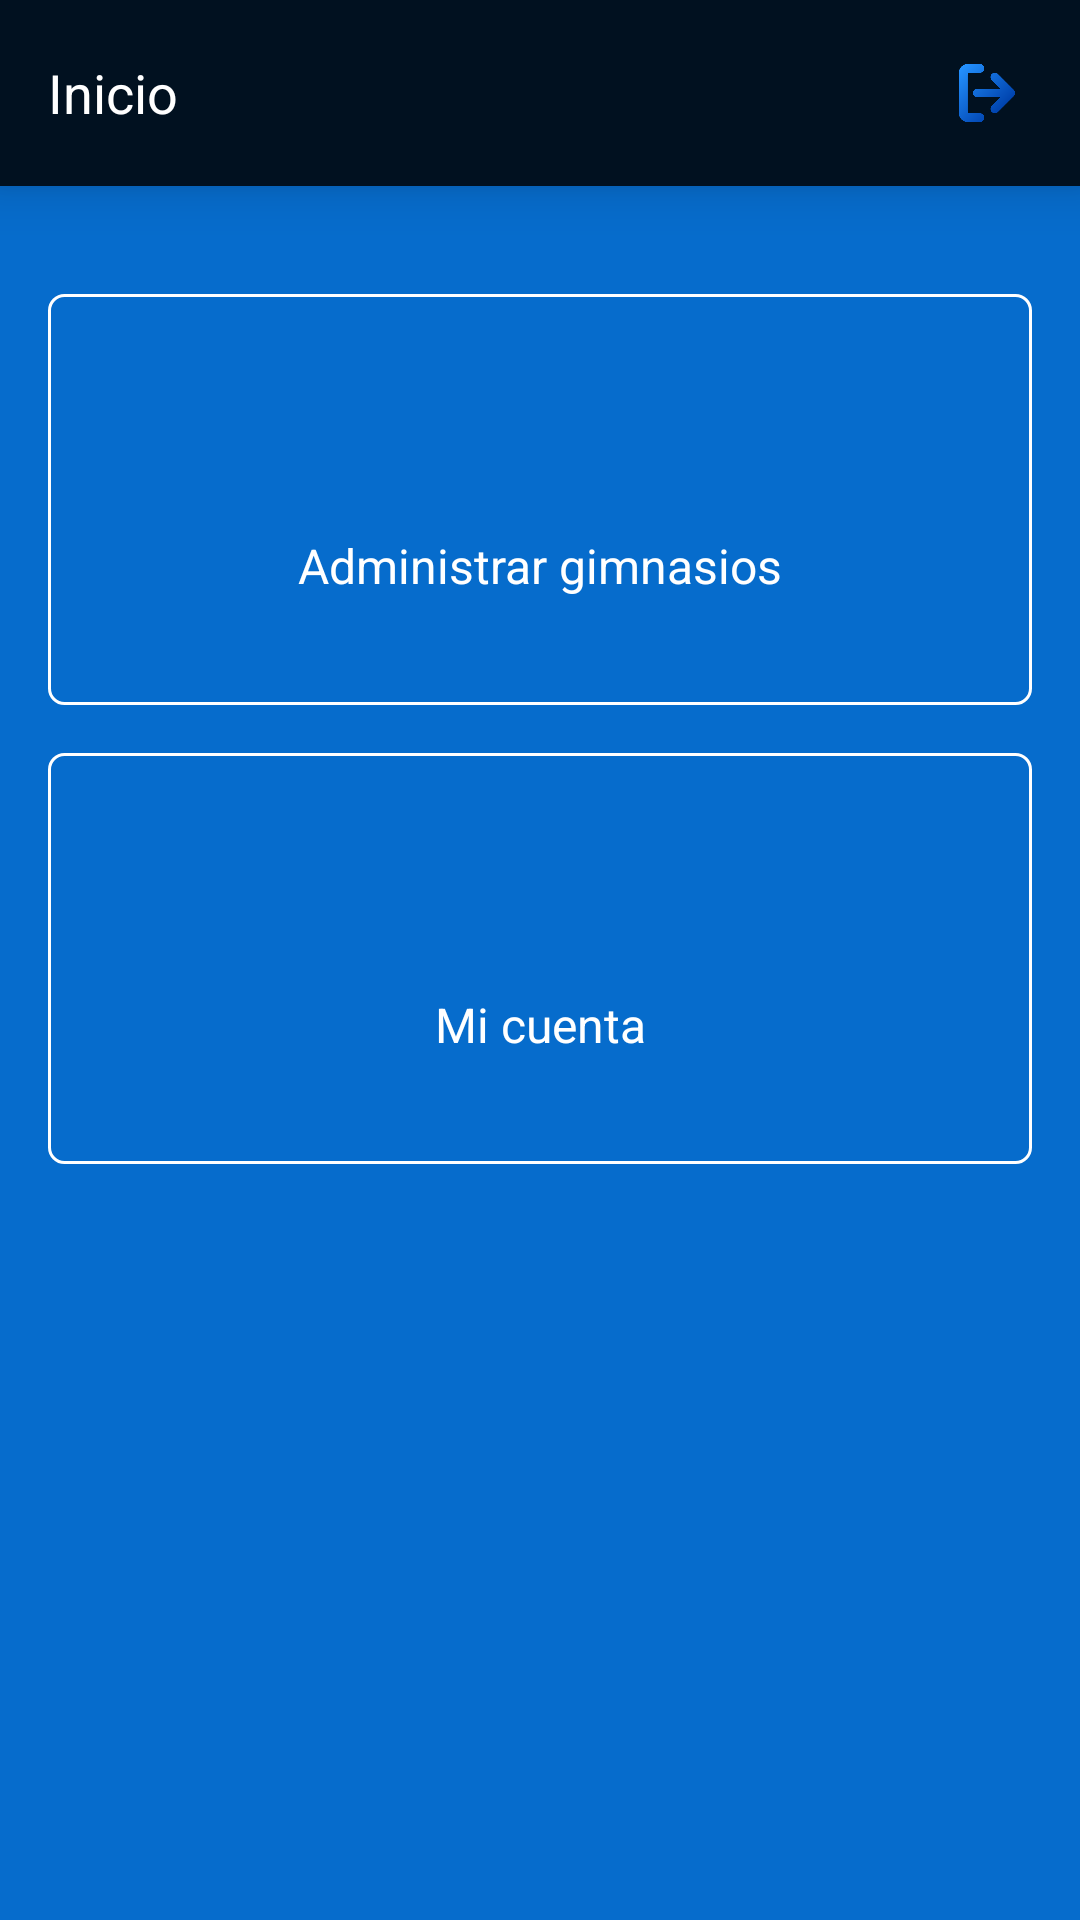

Reconstruct the res/layout file that produces this screen, plus the resources it refers to.
<!-- AndroidManifest.xml: application theme Theme.Proyectohmbmodel -->
<!-- res/layout/activity_home_usuario.xml -->
<LinearLayout xmlns:android="http://schemas.android.com/apk/res/android"
    xmlns:tools="http://schemas.android.com/tools"
    android:layout_width="match_parent"
    android:layout_height="match_parent"
    android:background="@color/background"
    tools:context=".HomeUsuario"
    android:orientation="vertical">

    
    <LinearLayout
        android:layout_width="match_parent"
        android:layout_height="wrap_content"
        android:orientation="horizontal"
        android:gravity="center_vertical"
        android:padding="16dp"
        android:background="@color/principal"
        android:elevation="10dp">

        <TextView
            android:id="@+id/textWelcomeMessage"
            android:layout_width="0dp"
            android:layout_height="wrap_content"
            android:layout_weight="1"
            android:textColor="#ffffff"
            android:text="@string/inicio"
            android:textSize="18sp" />

        <ImageButton
            android:id="@+id/btnLogout"
            android:layout_width="30dp"
            android:layout_height="30dp"
            android:scaleType="centerInside"
            android:onClick="logout"
            android:background="?android:attr/selectableItemBackgroundBorderless"
            android:contentDescription="@string/cerrar_sesi_nwdw"
            android:src="@drawable/cerrar"
            tools:ignore="TouchTargetSizeCheck" />
    </LinearLayout>

    
    <LinearLayout
        android:layout_width="match_parent"
        android:layout_height="wrap_content"
        android:orientation="vertical"
        android:padding="16dp"
        android:gravity="center"
        android:layout_marginTop="20dp">

        
        <LinearLayout
            android:layout_width="match_parent"
            android:layout_height="137dp"
            android:background="@drawable/boton_salir"
            android:gravity="center"
            android:onClick="redirectToAdministrarGimnasios"
            android:orientation="vertical"
            android:layout_marginBottom="16dp"
            android:padding="16dp"
            android:elevation="5dp">

            <ImageView
                android:layout_width="320dp"
                android:layout_height="44dp"
                android:src="@drawable/ic_home"
                android:contentDescription="@string/tododod" />

            <TextView
                android:layout_width="match_parent"
                android:layout_height="wrap_content"
                android:text="@string/administrar_gimnasios"
                android:textAlignment="center"
                android:textColor="@android:color/white"
                android:textSize="16sp" />
        </LinearLayout>

        
        <LinearLayout
            android:layout_width="match_parent"
            android:layout_height="137dp"
            android:background="@drawable/boton_salir"
            android:gravity="center"
            android:onClick="redirectToMiCuenta"
            android:orientation="vertical"
            android:layout_marginBottom="16dp"
            android:padding="16dp"
            android:elevation="5dp">

            <ImageView
                android:layout_width="320dp"
                android:layout_height="44dp"
                android:src="@drawable/ic_user_circle"
                android:contentDescription="@string/dwdwdw"
                tools:ignore="ContentDescription" />

            <TextView
                android:layout_width="match_parent"
                android:layout_height="wrap_content"
                android:text="@string/mi_cuenta"
                android:textAlignment="center"
                android:textColor="@android:color/white"
                android:textSize="16sp" />
        </LinearLayout>


    </LinearLayout>
</LinearLayout>
<!-- resources referenced by this layout -->
<resources>
  <color name="background">#066CCC</color>
  <color name="principal">#011120</color>
  <!-- drawable boton_salir (drawable) -->
  <?xml version="1.0" encoding="utf-8"?>
  <shape xmlns:android="http://schemas.android.com/apk/res/android">
      <solid android:color="@android:color/transparent"/>
      <corners android:radius="5dp"/>
      <stroke android:width="1dp" android:color="@color/white"/>
  </shape>
  <!-- drawable cerrar: png bitmap (drawable, 10935 bytes) -->
  <string name="administrar_gimnasios">Administrar gimnasios</string>
  <string name="cerrar_sesi_nwdw">Cerrar sesión</string>
  <string name="dwdwdw">TODO</string>
  <string name="inicio">Inicio</string>
  <string name="mi_cuenta">Mi cuenta</string>
  <string name="tododod">TODO</string>
  <style name="Theme.Proyectohmbmodel" parent="Base.Theme.Proyectohmbmodel" />
  <color name="white">#FFFFFFFF</color>
  <style name="Base.Theme.Proyectohmbmodel" parent="Theme.Material3.DayNight.NoActionBar">
          
          
      </style>
</resources>
